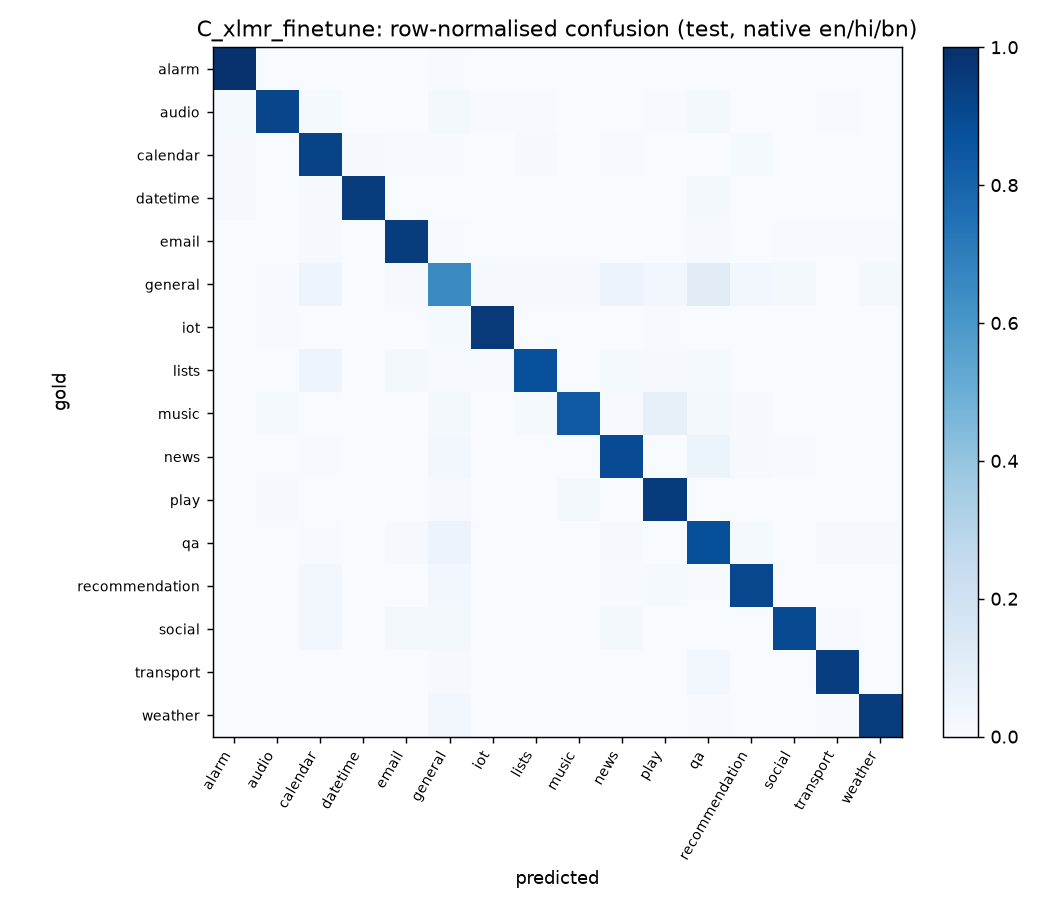

Source data for this figure (header and first rows):
# alarm, audio, calendar, datetime, email, general, iot, lists, music, news, play, qa, recommendation, social, transport, weather
274, 0, 0, 1, 0, 2, 0, 0, 0, 0, 0, 0, 0, 0, 0, 0
2, 151, 2, 0, 0, 3, 1, 1, 0, 0, 1, 3, 0, 0, 1, 0
11, 1, 1091, 10, 5, 7, 2, 13, 2, 7, 2, 4, 17, 4, 3, 4
3, 1, 3, 260, 0, 0, 0, 0, 0, 1, 0, 5, 0, 0, 0, 0
0, 1, 8, 0, 756, 6, 1, 0, 0, 1, 0, 8, 0, 4, 5, 4
0, 3, 27, 0, 5, 364, 5, 6, 5, 31, 15, 61, 14, 10, 2, 9
1, 4, 0, 0, 1, 9, 572, 1, 0, 0, 4, 1, 0, 0, 0, 0
0, 1, 20, 0, 7, 3, 3, 355, 1, 5, 4, 5, 0, 1, 0, 0
0, 3, 0, 0, 0, 4, 0, 3, 194, 1, 18, 5, 2, 0, 0, 0
0, 0, 2, 0, 0, 9, 0, 0, 0, 320, 0, 21, 3, 2, 0, 1
0, 11, 1, 0, 0, 10, 4, 2, 18, 1, 1060, 2, 0, 1, 0, 0
0, 0, 6, 0, 8, 49, 0, 1, 0, 7, 2, 739, 10, 0, 8, 8
1, 0, 8, 0, 0, 7, 0, 0, 0, 2, 4, 2, 253, 0, 1, 1
0, 0, 8, 0, 6, 7, 0, 0, 0, 7, 0, 1, 1, 276, 2, 0
0, 0, 1, 0, 1, 4, 1, 0, 0, 0, 1, 11, 1, 0, 344, 0
0, 0, 0, 0, 1, 11, 1, 0, 1, 0, 0, 3, 0, 0, 3, 403
